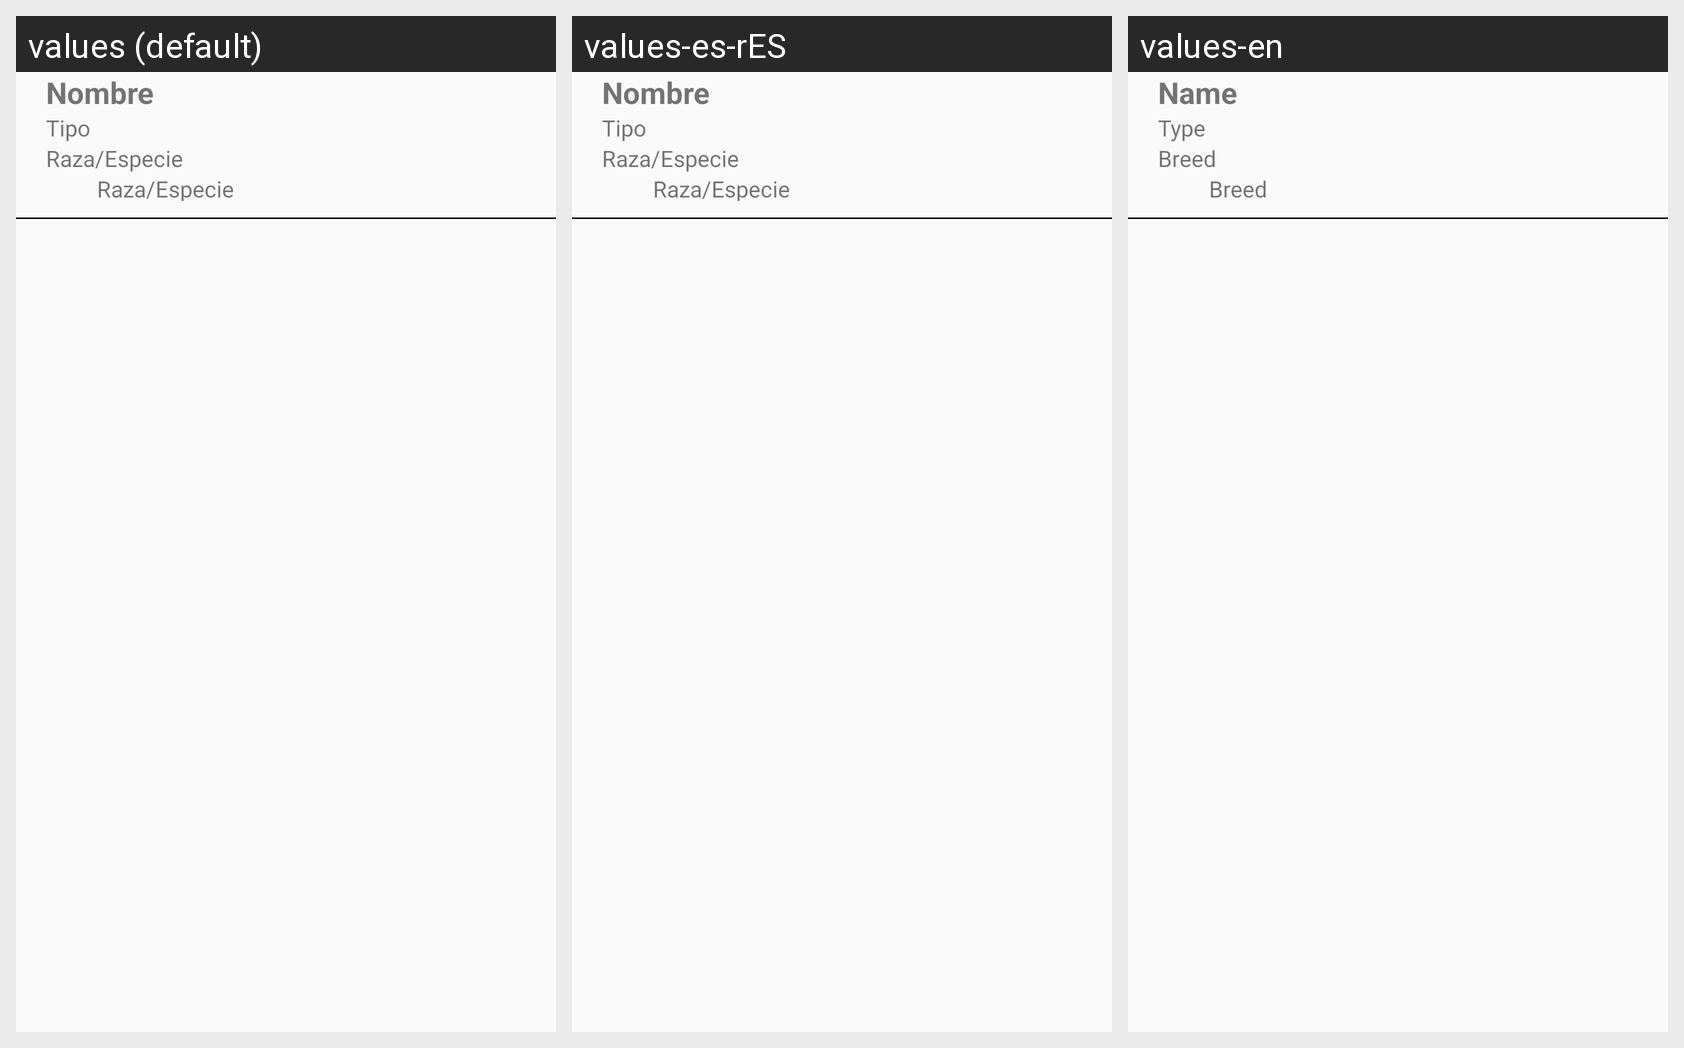

Translations of the strings shown on this Android screen, per locale in the grid:
Android screen res/layout/lista_anuncios.xml rendered under 3 locales, left to right: values (default), values-es-rES, values-en. Device: Nexus 5 (rendered at 1080×1920; each locale shown at half size, 540×960, under a caption strip naming it); theme Theme.MyPet.
Strings drawn on this screen, with the default value and each locale's value (text and hints the layout hard-codes, and strings that could not be matched under every locale, appear in the picture but are not listed):

nombre_animal
  values: Nombre
  values-es-rES: Nombre
  values-en: Name

tipo_animal
  values: Tipo
  values-es-rES: Tipo
  values-en: Type

raza_animal
  values: Raza/Especie
  values-es-rES: Raza/Especie
  values-en: Breed
